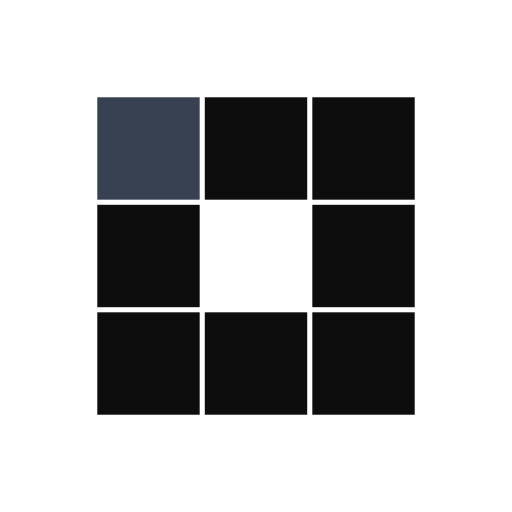
t = 0.00 s
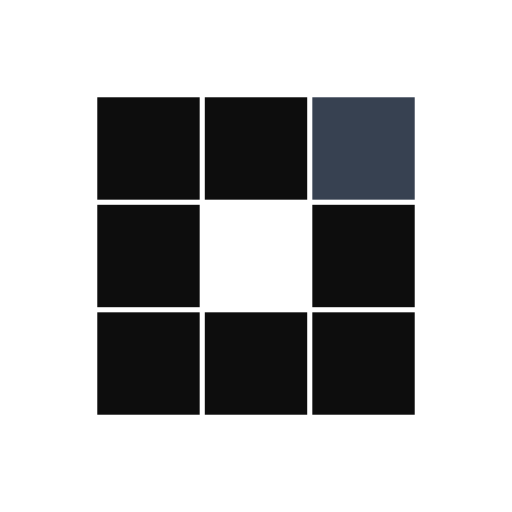
t = 0.31 s
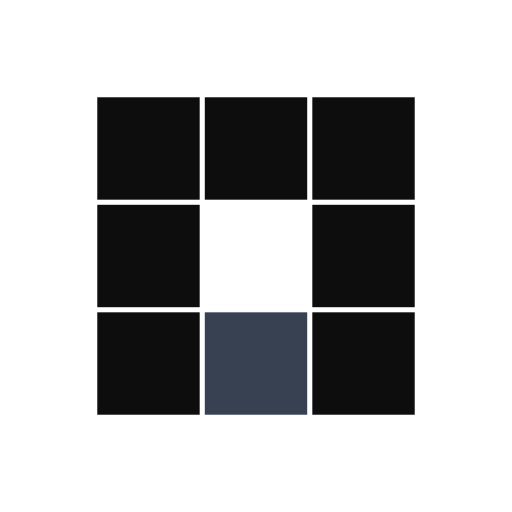
t = 0.63 s
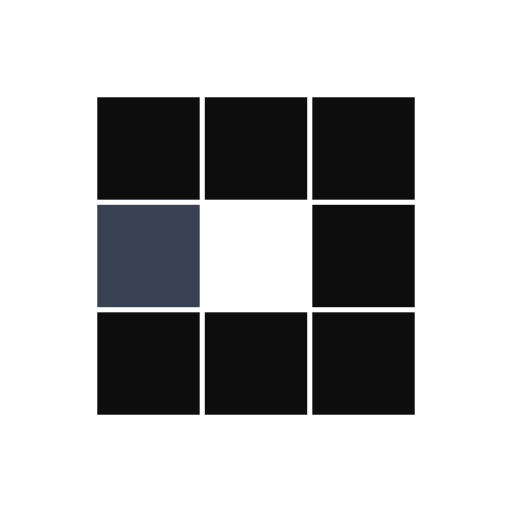
t = 0.94 s
t = 1.25 s: frame unchanged from t = 0.31 s, image omitted
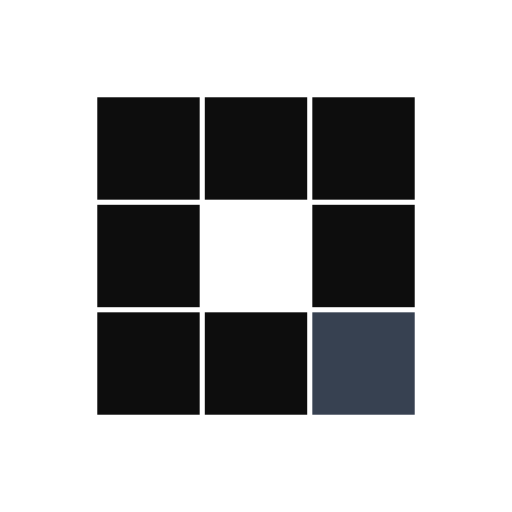
t = 1.53 s

The animated SVG that drew these frames (rendered in a browser with its animation timeline set to each time). Animation: 8 SMIL elements (animate=8); one cycle of 1.88 s, repeats indefinitely.

<?xml version="1.0" encoding="utf-8"?>
<svg xmlns="http://www.w3.org/2000/svg" xmlns:xlink="http://www.w3.org/1999/xlink" style="margin: auto; background: none; display: block; shape-rendering: auto;" width="200px" height="200px" viewBox="0 0 100 100" preserveAspectRatio="xMidYMid">
<rect x="19" y="19" width="20" height="20" fill="#0d0d0d">
  <animate attributeName="fill" values="#374151;#0d0d0d;#0d0d0d" keyTimes="0;0.125;1" dur="1s" repeatCount="indefinite" begin="0s" calcMode="discrete"></animate>
</rect><rect x="40" y="19" width="20" height="20" fill="#0d0d0d">
  <animate attributeName="fill" values="#374151;#0d0d0d;#0d0d0d" keyTimes="0;0.125;1" dur="1s" repeatCount="indefinite" begin="0.125s" calcMode="discrete"></animate>
</rect><rect x="61" y="19" width="20" height="20" fill="#0d0d0d">
  <animate attributeName="fill" values="#374151;#0d0d0d;#0d0d0d" keyTimes="0;0.125;1" dur="1s" repeatCount="indefinite" begin="0.25s" calcMode="discrete"></animate>
</rect><rect x="19" y="40" width="20" height="20" fill="#0d0d0d">
  <animate attributeName="fill" values="#374151;#0d0d0d;#0d0d0d" keyTimes="0;0.125;1" dur="1s" repeatCount="indefinite" begin="0.875s" calcMode="discrete"></animate>
</rect><rect x="61" y="40" width="20" height="20" fill="#0d0d0d">
  <animate attributeName="fill" values="#374151;#0d0d0d;#0d0d0d" keyTimes="0;0.125;1" dur="1s" repeatCount="indefinite" begin="0.375s" calcMode="discrete"></animate>
</rect><rect x="19" y="61" width="20" height="20" fill="#0d0d0d">
  <animate attributeName="fill" values="#374151;#0d0d0d;#0d0d0d" keyTimes="0;0.125;1" dur="1s" repeatCount="indefinite" begin="0.75s" calcMode="discrete"></animate>
</rect><rect x="40" y="61" width="20" height="20" fill="#0d0d0d">
  <animate attributeName="fill" values="#374151;#0d0d0d;#0d0d0d" keyTimes="0;0.125;1" dur="1s" repeatCount="indefinite" begin="0.625s" calcMode="discrete"></animate>
</rect><rect x="61" y="61" width="20" height="20" fill="#0d0d0d">
  <animate attributeName="fill" values="#374151;#0d0d0d;#0d0d0d" keyTimes="0;0.125;1" dur="1s" repeatCount="indefinite" begin="0.5s" calcMode="discrete"></animate>
</rect>
<!-- [ldio] generated by https://loading.io/ --></svg>